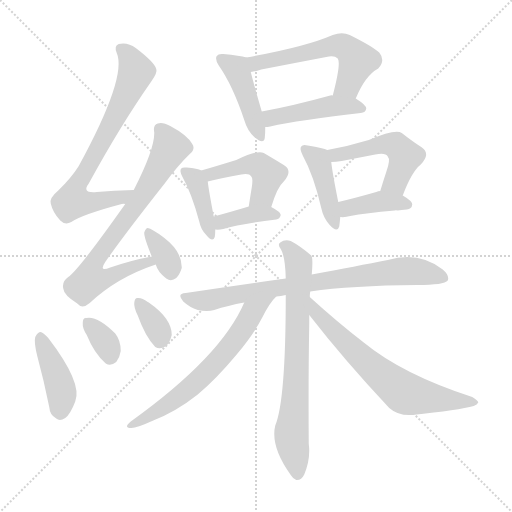
t = 0.00 s
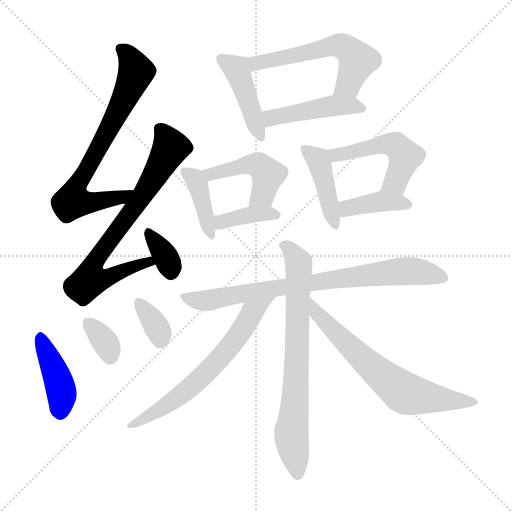
t = 2.53 s
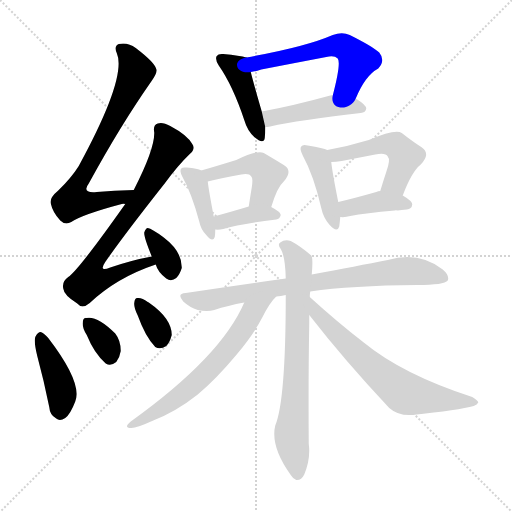
t = 5.05 s
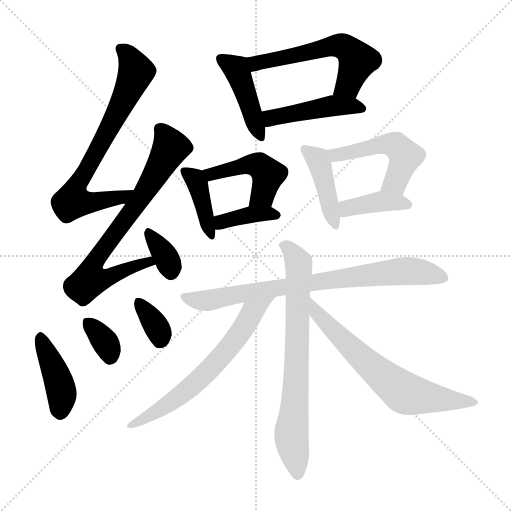
t = 7.58 s
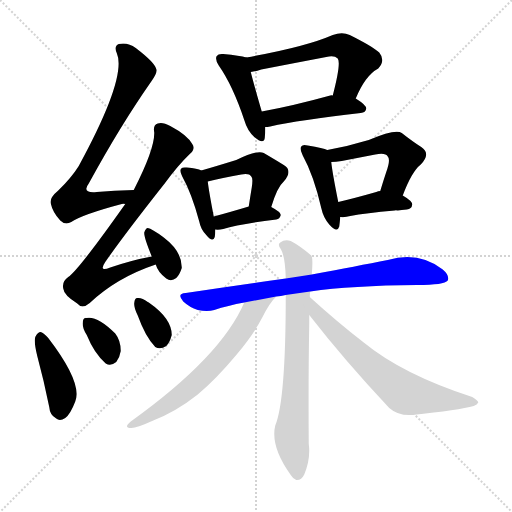
t = 10.11 s
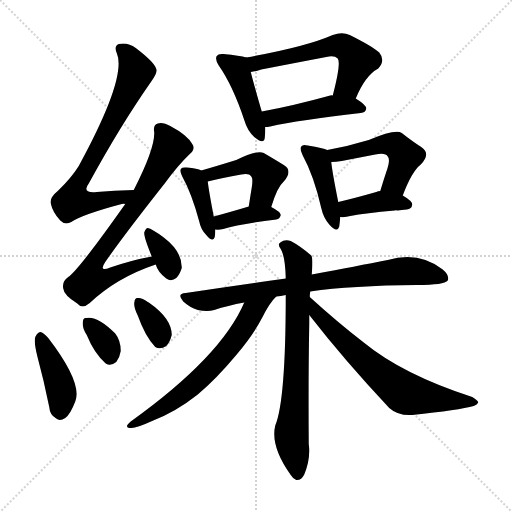
t = 12.63 s

The animated SVG that drew these frames (rendered in a browser with its animation timeline set to each time). Animation: 19 CSS @keyframes rules; one cycle of 12.63 s.

<svg version="1.1" viewBox="0 0 1024 1024" xmlns="http://www.w3.org/2000/svg">
  <g stroke="lightgray" stroke-dasharray="1,1" stroke-width="1" transform="scale(4, 4)">
    <line x1="0" y1="0" x2="256" y2="256"></line>
    <line x1="256" y1="0" x2="0" y2="256"></line>
    <line x1="128" y1="0" x2="128" y2="256"></line>
    <line x1="0" y1="128" x2="256" y2="128"></line>
  </g>
<g transform="scale(1, -1) translate(0, -900)">
   <style type="text/css">
    @keyframes keyframes0 {
      from {
       stroke: blue;
       stroke-dashoffset: 719;
       stroke-width: 128;
       }
       70% {
       animation-timing-function: step-end;
       stroke: blue;
       stroke-dashoffset: 0;
       stroke-width: 128;
       }
       to {
       stroke: black;
       stroke-width: 1024;
       }
       }
       #make-me-a-hanzi-animation-0 {
         animation: keyframes0 0.835124s both;
         animation-delay: 0.000000s;
         animation-timing-function: linear;
       }
    @keyframes keyframes1 {
      from {
       stroke: blue;
       stroke-dashoffset: 718;
       stroke-width: 128;
       }
       70% {
       animation-timing-function: step-end;
       stroke: blue;
       stroke-dashoffset: 0;
       stroke-width: 128;
       }
       to {
       stroke: black;
       stroke-width: 1024;
       }
       }
       #make-me-a-hanzi-animation-1 {
         animation: keyframes1 0.834310s both;
         animation-delay: 0.835124s;
         animation-timing-function: linear;
       }
    @keyframes keyframes2 {
      from {
       stroke: blue;
       stroke-dashoffset: 350;
       stroke-width: 128;
       }
       53% {
       animation-timing-function: step-end;
       stroke: blue;
       stroke-dashoffset: 0;
       stroke-width: 128;
       }
       to {
       stroke: black;
       stroke-width: 1024;
       }
       }
       #make-me-a-hanzi-animation-2 {
         animation: keyframes2 0.534831s both;
         animation-delay: 1.669434s;
         animation-timing-function: linear;
       }
    @keyframes keyframes3 {
      from {
       stroke: blue;
       stroke-dashoffset: 416;
       stroke-width: 128;
       }
       58% {
       animation-timing-function: step-end;
       stroke: blue;
       stroke-dashoffset: 0;
       stroke-width: 128;
       }
       to {
       stroke: black;
       stroke-width: 1024;
       }
       }
       #make-me-a-hanzi-animation-3 {
         animation: keyframes3 0.588542s both;
         animation-delay: 2.204264s;
         animation-timing-function: linear;
       }
    @keyframes keyframes4 {
      from {
       stroke: blue;
       stroke-dashoffset: 342;
       stroke-width: 128;
       }
       53% {
       animation-timing-function: step-end;
       stroke: blue;
       stroke-dashoffset: 0;
       stroke-width: 128;
       }
       to {
       stroke: black;
       stroke-width: 1024;
       }
       }
       #make-me-a-hanzi-animation-4 {
         animation: keyframes4 0.528320s both;
         animation-delay: 2.792806s;
         animation-timing-function: linear;
       }
    @keyframes keyframes5 {
      from {
       stroke: blue;
       stroke-dashoffset: 340;
       stroke-width: 128;
       }
       53% {
       animation-timing-function: step-end;
       stroke: blue;
       stroke-dashoffset: 0;
       stroke-width: 128;
       }
       to {
       stroke: black;
       stroke-width: 1024;
       }
       }
       #make-me-a-hanzi-animation-5 {
         animation: keyframes5 0.526693s both;
         animation-delay: 3.321126s;
         animation-timing-function: linear;
       }
    @keyframes keyframes6 {
      from {
       stroke: blue;
       stroke-dashoffset: 435;
       stroke-width: 128;
       }
       59% {
       animation-timing-function: step-end;
       stroke: blue;
       stroke-dashoffset: 0;
       stroke-width: 128;
       }
       to {
       stroke: black;
       stroke-width: 1024;
       }
       }
       #make-me-a-hanzi-animation-6 {
         animation: keyframes6 0.604004s both;
         animation-delay: 3.847819s;
         animation-timing-function: linear;
       }
    @keyframes keyframes7 {
      from {
       stroke: blue;
       stroke-dashoffset: 563;
       stroke-width: 128;
       }
       65% {
       animation-timing-function: step-end;
       stroke: blue;
       stroke-dashoffset: 0;
       stroke-width: 128;
       }
       to {
       stroke: black;
       stroke-width: 1024;
       }
       }
       #make-me-a-hanzi-animation-7 {
         animation: keyframes7 0.708171s both;
         animation-delay: 4.451823s;
         animation-timing-function: linear;
       }
    @keyframes keyframes8 {
      from {
       stroke: blue;
       stroke-dashoffset: 453;
       stroke-width: 128;
       }
       60% {
       animation-timing-function: step-end;
       stroke: blue;
       stroke-dashoffset: 0;
       stroke-width: 128;
       }
       to {
       stroke: black;
       stroke-width: 1024;
       }
       }
       #make-me-a-hanzi-animation-8 {
         animation: keyframes8 0.618652s both;
         animation-delay: 5.159993s;
         animation-timing-function: linear;
       }
    @keyframes keyframes9 {
      from {
       stroke: blue;
       stroke-dashoffset: 398;
       stroke-width: 128;
       }
       56% {
       animation-timing-function: step-end;
       stroke: blue;
       stroke-dashoffset: 0;
       stroke-width: 128;
       }
       to {
       stroke: black;
       stroke-width: 1024;
       }
       }
       #make-me-a-hanzi-animation-9 {
         animation: keyframes9 0.573893s both;
         animation-delay: 5.778646s;
         animation-timing-function: linear;
       }
    @keyframes keyframes10 {
      from {
       stroke: blue;
       stroke-dashoffset: 461;
       stroke-width: 128;
       }
       60% {
       animation-timing-function: step-end;
       stroke: blue;
       stroke-dashoffset: 0;
       stroke-width: 128;
       }
       to {
       stroke: black;
       stroke-width: 1024;
       }
       }
       #make-me-a-hanzi-animation-10 {
         animation: keyframes10 0.625163s both;
         animation-delay: 6.352539s;
         animation-timing-function: linear;
       }
    @keyframes keyframes11 {
      from {
       stroke: blue;
       stroke-dashoffset: 380;
       stroke-width: 128;
       }
       55% {
       animation-timing-function: step-end;
       stroke: blue;
       stroke-dashoffset: 0;
       stroke-width: 128;
       }
       to {
       stroke: black;
       stroke-width: 1024;
       }
       }
       #make-me-a-hanzi-animation-11 {
         animation: keyframes11 0.559245s both;
         animation-delay: 6.977702s;
         animation-timing-function: linear;
       }
    @keyframes keyframes12 {
      from {
       stroke: blue;
       stroke-dashoffset: 423;
       stroke-width: 128;
       }
       58% {
       animation-timing-function: step-end;
       stroke: blue;
       stroke-dashoffset: 0;
       stroke-width: 128;
       }
       to {
       stroke: black;
       stroke-width: 1024;
       }
       }
       #make-me-a-hanzi-animation-12 {
         animation: keyframes12 0.594238s both;
         animation-delay: 7.536947s;
         animation-timing-function: linear;
       }
    @keyframes keyframes13 {
      from {
       stroke: blue;
       stroke-dashoffset: 498;
       stroke-width: 128;
       }
       62% {
       animation-timing-function: step-end;
       stroke: blue;
       stroke-dashoffset: 0;
       stroke-width: 128;
       }
       to {
       stroke: black;
       stroke-width: 1024;
       }
       }
       #make-me-a-hanzi-animation-13 {
         animation: keyframes13 0.655273s both;
         animation-delay: 8.131185s;
         animation-timing-function: linear;
       }
    @keyframes keyframes14 {
      from {
       stroke: blue;
       stroke-dashoffset: 390;
       stroke-width: 128;
       }
       56% {
       animation-timing-function: step-end;
       stroke: blue;
       stroke-dashoffset: 0;
       stroke-width: 128;
       }
       to {
       stroke: black;
       stroke-width: 1024;
       }
       }
       #make-me-a-hanzi-animation-14 {
         animation: keyframes14 0.567383s both;
         animation-delay: 8.786458s;
         animation-timing-function: linear;
       }
    @keyframes keyframes15 {
      from {
       stroke: blue;
       stroke-dashoffset: 783;
       stroke-width: 128;
       }
       72% {
       animation-timing-function: step-end;
       stroke: blue;
       stroke-dashoffset: 0;
       stroke-width: 128;
       }
       to {
       stroke: black;
       stroke-width: 1024;
       }
       }
       #make-me-a-hanzi-animation-15 {
         animation: keyframes15 0.887207s both;
         animation-delay: 9.353841s;
         animation-timing-function: linear;
       }
    @keyframes keyframes16 {
      from {
       stroke: blue;
       stroke-dashoffset: 724;
       stroke-width: 128;
       }
       70% {
       animation-timing-function: step-end;
       stroke: blue;
       stroke-dashoffset: 0;
       stroke-width: 128;
       }
       to {
       stroke: black;
       stroke-width: 1024;
       }
       }
       #make-me-a-hanzi-animation-16 {
         animation: keyframes16 0.839193s both;
         animation-delay: 10.241048s;
         animation-timing-function: linear;
       }
    @keyframes keyframes17 {
      from {
       stroke: blue;
       stroke-dashoffset: 630;
       stroke-width: 128;
       }
       67% {
       animation-timing-function: step-end;
       stroke: blue;
       stroke-dashoffset: 0;
       stroke-width: 128;
       }
       to {
       stroke: black;
       stroke-width: 1024;
       }
       }
       #make-me-a-hanzi-animation-17 {
         animation: keyframes17 0.762695s both;
         animation-delay: 11.080241s;
         animation-timing-function: linear;
       }
    @keyframes keyframes18 {
      from {
       stroke: blue;
       stroke-dashoffset: 664;
       stroke-width: 128;
       }
       68% {
       animation-timing-function: step-end;
       stroke: blue;
       stroke-dashoffset: 0;
       stroke-width: 128;
       }
       to {
       stroke: black;
       stroke-width: 1024;
       }
       }
       #make-me-a-hanzi-animation-18 {
         animation: keyframes18 0.790365s both;
         animation-delay: 11.842936s;
         animation-timing-function: linear;
       }
</style>
<path d="M 267.5 520.0 Q 227.5 519.0 193.5 516.0 Q 162.5 513.0 177.5 533.0 Q 241.5 650.0 302.5 737.0 Q 315.5 755.0 312.5 762.0 Q 309.5 775.0 271.5 804.0 Q 255.5 816.0 237.5 812.0 Q 227.5 808.0 233.5 794.0 Q 254.5 746.0 157.5 568.0 Q 142.5 544.0 116.5 519.0 Q 98.5 504.0 101.5 493.0 Q 105.5 475.0 120.5 459.0 Q 130.5 449.0 142.5 456.0 Q 164.5 471.0 243.5 492.0 Q 246.5 493.0 250.5 492.0 C 280.5 496.0 297.5 521.0 267.5 520.0 Z" fill="lightgray"></path> 
<path d="M 303.5 387.0 Q 264.5 380.0 220.5 365.0 Q 196.5 355.0 210.5 376.0 Q 246.5 428.0 328.5 532.0 Q 355.5 569.0 379.5 592.0 Q 391.5 602.0 384.5 612.0 Q 374.5 630.0 340.5 648.0 Q 324.5 657.0 315.5 653.0 Q 305.5 650.0 308.5 635.0 Q 309.5 602.0 267.5 520.0 L 250.5 492.0 Q 156.5 359.0 136.5 346.0 Q 123.5 337.0 126.5 323.0 Q 127.5 310.0 154.5 293.0 Q 164.5 281.0 179.5 294.0 Q 233.5 345.0 311.5 371.0 C 339.5 381.0 332.5 393.0 303.5 387.0 Z" fill="lightgray"></path> 
<path d="M 311.5 371.0 Q 315.5 356.0 332.5 343.0 Q 342.5 336.0 352.5 344.0 Q 359.5 351.0 363.5 364.0 Q 364.5 397.0 327.5 425.0 Q 303.5 443.0 295.5 444.0 Q 291.5 444.0 288.5 435.0 Q 287.5 426.0 303.5 387.0 L 311.5 371.0 Z" fill="lightgray"></path> 
<path d="M 74.5 188.0 Q 87.5 140.0 98.5 86.0 Q 99.5 70.0 112.5 63.0 Q 119.5 57.0 130.5 64.0 Q 140.5 71.0 150.5 97.0 Q 165.5 134.0 96.5 224.0 Q 87.5 234.0 81.5 236.0 Q 75.5 236.0 70.5 226.0 Q 67.5 216.0 74.5 188.0 Z" fill="lightgray"></path> 
<path d="M 173.5 230.0 Q 188.5 193.0 211.5 173.0 Q 221.5 167.0 232.5 176.0 Q 239.5 185.0 241.5 198.0 Q 241.5 219.0 230.5 233.0 Q 194.5 269.0 172.5 264.0 Q 171.5 265.0 171.5 264.0 Q 165.5 264.0 165.5 254.0 Q 164.5 244.0 173.5 230.0 Z" fill="lightgray"></path> 
<path d="M 275.5 269.0 Q 290.5 227.0 310.5 206.0 Q 320.5 200.0 332.5 208.0 Q 339.5 215.0 343.5 230.0 Q 343.5 263.0 297.5 295.0 Q 296.5 296.0 295.5 296.0 Q 283.5 305.0 275.5 304.0 Q 269.5 305.0 268.5 294.0 Q 267.5 285.0 275.5 269.0 Z" fill="lightgray"></path> 
<path d="M 492.5 785.0 Q 480.5 789.0 446.5 792.0 Q 436.5 793.0 433.5 788.0 Q 429.5 782.0 437.5 769.0 Q 465.5 729.0 488.5 660.0 Q 494.5 639.0 508.5 626.0 Q 527.5 610.0 529.5 624.0 Q 530.5 633.0 530.5 646.0 L 523.5 677.0 Q 507.5 732.0 501.5 756.0 C 494.5 785.0 494.5 785.0 492.5 785.0 Z" fill="lightgray"></path> 
<path d="M 711.5 703.0 Q 730.5 749.0 756.5 763.0 Q 771.5 779.0 758.5 795.0 Q 745.5 807.0 699.5 830.0 Q 684.5 837.0 665.5 830.0 Q 610.5 806.0 492.5 785.0 C 462.5 780.0 471.5 751.0 501.5 756.0 Q 510.5 757.0 522.5 761.0 Q 589.5 774.0 652.5 786.0 Q 668.5 790.0 675.5 783.0 Q 682.5 774.0 665.5 709.0 C 658.5 680.0 699.5 676.0 711.5 703.0 Z" fill="lightgray"></path> 
<path d="M 530.5 646.0 Q 534.5 646.0 540.5 647.0 Q 597.5 660.0 721.5 674.0 Q 731.5 675.0 732.5 683.0 Q 732.5 690.0 711.5 703.0 L 665.5 709.0 Q 662.5 710.0 660.5 709.0 Q 584.5 688.0 523.5 677.0 C 493.5 672.0 500.5 644.0 530.5 646.0 Z" fill="lightgray"></path> 
<path d="M 402.5 559.0 Q 395.5 563.0 373.5 565.0 Q 364.5 566.0 362.5 563.0 Q 358.5 559.0 364.5 547.0 Q 383.5 513.0 398.5 457.0 Q 401.5 441.0 412.5 430.0 Q 425.5 414.0 429.5 426.0 Q 430.5 432.0 430.5 441.0 L 427.5 467.0 Q 417.5 519.0 415.5 537.0 C 413.5 555.0 413.5 555.0 402.5 559.0 Z" fill="lightgray"></path> 
<path d="M 542.5 486.0 Q 554.5 526.0 567.5 537.0 Q 586.5 559.0 567.5 570.0 Q 551.5 580.0 527.5 594.0 Q 515.5 601.0 472.5 580.0 Q 430.5 567.0 402.5 559.0 C 373.5 551.0 386.5 530.0 415.5 537.0 Q 443.5 544.0 482.5 551.0 Q 498.5 554.0 502.5 547.0 Q 506.5 544.0 503.5 525.0 Q 500.5 507.0 497.5 487.0 C 493.5 457.0 533.5 457.0 542.5 486.0 Z" fill="lightgray"></path> 
<path d="M 430.5 441.0 Q 437.5 440.0 446.5 442.0 Q 479.5 452.0 552.5 461.0 Q 559.5 462.0 561.5 470.0 Q 561.5 476.0 542.5 486.0 C 525.5 495.0 525.5 495.0 497.5 487.0 Q 457.5 475.0 427.5 467.0 C 398.5 459.0 400.5 443.0 430.5 441.0 Z" fill="lightgray"></path> 
<path d="M 654.5 600.0 Q 647.5 604.0 615.5 609.0 Q 605.5 612.0 602.5 607.0 Q 598.5 603.0 605.5 589.0 Q 627.5 549.0 642.5 484.0 Q 646.5 465.0 658.5 451.0 Q 674.5 433.0 678.5 447.0 Q 679.5 454.0 680.5 466.0 L 676.5 496.0 Q 664.5 556.0 662.5 576.0 C 659.5 598.0 659.5 598.0 654.5 600.0 Z" fill="lightgray"></path> 
<path d="M 805.5 509.0 Q 823.5 557.0 841.5 571.0 Q 862.5 593.0 842.5 606.0 Q 826.5 616.0 803.5 634.0 Q 791.5 643.0 737.5 620.0 Q 698.5 608.0 654.5 600.0 C 625.5 594.0 632.5 575.0 662.5 576.0 Q 671.5 576.0 683.5 578.0 Q 719.5 585.0 750.5 591.0 Q 771.5 595.0 775.5 587.0 Q 781.5 581.0 772.5 556.0 Q 766.5 538.0 760.5 518.0 C 751.5 489.0 794.5 481.0 805.5 509.0 Z" fill="lightgray"></path> 
<path d="M 680.5 466.0 Q 690.5 465.0 700.5 468.0 Q 730.5 474.0 789.5 479.0 Q 790.5 480.0 795.5 479.0 Q 802.5 480.0 813.5 481.0 Q 823.5 482.0 824.5 491.0 Q 824.5 498.0 805.5 509.0 L 760.5 518.0 Q 756.5 518.0 752.5 516.0 Q 710.5 504.0 676.5 496.0 C 647.5 489.0 650.5 467.0 680.5 466.0 Z" fill="lightgray"></path> 
<path d="M 620.5 317.0 Q 702.5 329.0 834.5 330.0 Q 888.5 330.0 895.5 339.0 Q 899.5 349.0 885.5 361.0 Q 837.5 398.0 775.5 380.0 Q 714.5 368.0 623.5 351.0 L 571.5 343.0 Q 477.5 330.0 371.5 314.0 Q 352.5 313.0 366.5 297.0 Q 379.5 285.0 395.5 280.0 Q 414.5 276.0 428.5 280.0 Q 455.5 289.0 488.5 295.0 L 552.5 307.0 Q 561.5 308.0 571.5 310.0 L 620.5 317.0 Z" fill="lightgray"></path> 
<path d="M 619.5 306.0 Q 619.5 312.0 620.5 317.0 L 623.5 351.0 Q 626.5 384.0 622.5 389.0 Q 600.5 408.0 581.5 418.0 Q 569.5 422.0 560.5 415.0 Q 554.5 412.0 561.5 402.0 Q 570.5 387.0 571.5 343.0 L 571.5 310.0 Q 571.5 99.0 550.5 49.0 Q 540.5 7.0 581.5 -50.0 Q 585.5 -57.0 592.5 -60.0 Q 602.5 -61.0 608.5 -49.0 Q 621.5 -18.0 617.5 12.0 Q 616.5 142.0 618.5 253.0 Q 618.5 262.0 618.5 270.0 L 619.5 306.0 Z" fill="lightgray"></path> 
<path d="M 488.5 295.0 Q 442.5 187.0 261.5 57.0 Q 246.5 45.0 261.5 44.0 Q 271.5 43.0 306.5 59.0 Q 352.5 77.0 395.5 111.0 Q 432.5 142.0 472.5 190.0 Q 506.5 230.0 524.5 265.0 Q 539.5 295.0 552.5 307.0 C 572.5 329.0 500.5 322.0 488.5 295.0 Z" fill="lightgray"></path> 
<path d="M 618.5 270.0 Q 688.5 180.0 778.5 84.0 Q 796.5 68.0 824.5 70.0 Q 918.5 80.0 947.5 88.0 Q 954.5 91.0 956.5 95.0 Q 956.5 99.0 944.5 106.0 Q 805.5 151.0 727.5 215.0 Q 675.5 255.0 619.5 306.0 C 597.5 326.0 600.5 294.0 618.5 270.0 Z" fill="lightgray"></path> 
      <clipPath id="make-me-a-hanzi-clip-0">
      <path d="M 267.5 520.0 Q 227.5 519.0 193.5 516.0 Q 162.5 513.0 177.5 533.0 Q 241.5 650.0 302.5 737.0 Q 315.5 755.0 312.5 762.0 Q 309.5 775.0 271.5 804.0 Q 255.5 816.0 237.5 812.0 Q 227.5 808.0 233.5 794.0 Q 254.5 746.0 157.5 568.0 Q 142.5 544.0 116.5 519.0 Q 98.5 504.0 101.5 493.0 Q 105.5 475.0 120.5 459.0 Q 130.5 449.0 142.5 456.0 Q 164.5 471.0 243.5 492.0 Q 246.5 493.0 250.5 492.0 C 280.5 496.0 297.5 521.0 267.5 520.0 Z" fill="lightgray"></path>
      </clipPath>
      <path clip-path="url(#make-me-a-hanzi-clip-0)" d="M 242.5 801.0 L 256.5 790.0 L 272.5 757.0 L 231.5 667.0 L 150.5 523.0 L 145.5 498.0 L 208.5 498.0 L 252.5 510.0 L 259.5 518.0 " fill="none" id="make-me-a-hanzi-animation-0" stroke-dasharray="591 1182" stroke-linecap="round"></path>

      <clipPath id="make-me-a-hanzi-clip-1">
      <path d="M 303.5 387.0 Q 264.5 380.0 220.5 365.0 Q 196.5 355.0 210.5 376.0 Q 246.5 428.0 328.5 532.0 Q 355.5 569.0 379.5 592.0 Q 391.5 602.0 384.5 612.0 Q 374.5 630.0 340.5 648.0 Q 324.5 657.0 315.5 653.0 Q 305.5 650.0 308.5 635.0 Q 309.5 602.0 267.5 520.0 L 250.5 492.0 Q 156.5 359.0 136.5 346.0 Q 123.5 337.0 126.5 323.0 Q 127.5 310.0 154.5 293.0 Q 164.5 281.0 179.5 294.0 Q 233.5 345.0 311.5 371.0 C 339.5 381.0 332.5 393.0 303.5 387.0 Z" fill="lightgray"></path>
      </clipPath>
      <path clip-path="url(#make-me-a-hanzi-clip-1)" d="M 320.5 641.0 L 341.5 605.0 L 273.5 491.0 L 193.5 385.0 L 187.5 352.0 L 207.5 345.0 L 285.5 373.0 L 302.5 372.0 " fill="none" id="make-me-a-hanzi-animation-1" stroke-dasharray="590 1180" stroke-linecap="round"></path>

      <clipPath id="make-me-a-hanzi-clip-2">
      <path d="M 311.5 371.0 Q 315.5 356.0 332.5 343.0 Q 342.5 336.0 352.5 344.0 Q 359.5 351.0 363.5 364.0 Q 364.5 397.0 327.5 425.0 Q 303.5 443.0 295.5 444.0 Q 291.5 444.0 288.5 435.0 Q 287.5 426.0 303.5 387.0 L 311.5 371.0 Z" fill="lightgray"></path>
      </clipPath>
      <path clip-path="url(#make-me-a-hanzi-clip-2)" d="M 296.5 436.0 L 333.5 383.0 L 341.5 355.0 " fill="none" id="make-me-a-hanzi-animation-2" stroke-dasharray="222 444" stroke-linecap="round"></path>

      <clipPath id="make-me-a-hanzi-clip-3">
      <path d="M 74.5 188.0 Q 87.5 140.0 98.5 86.0 Q 99.5 70.0 112.5 63.0 Q 119.5 57.0 130.5 64.0 Q 140.5 71.0 150.5 97.0 Q 165.5 134.0 96.5 224.0 Q 87.5 234.0 81.5 236.0 Q 75.5 236.0 70.5 226.0 Q 67.5 216.0 74.5 188.0 Z" fill="lightgray"></path>
      </clipPath>
      <path clip-path="url(#make-me-a-hanzi-clip-3)" d="M 80.5 226.0 L 120.5 125.0 L 120.5 74.0 " fill="none" id="make-me-a-hanzi-animation-3" stroke-dasharray="288 576" stroke-linecap="round"></path>

      <clipPath id="make-me-a-hanzi-clip-4">
      <path d="M 173.5 230.0 Q 188.5 193.0 211.5 173.0 Q 221.5 167.0 232.5 176.0 Q 239.5 185.0 241.5 198.0 Q 241.5 219.0 230.5 233.0 Q 194.5 269.0 172.5 264.0 Q 171.5 265.0 171.5 264.0 Q 165.5 264.0 165.5 254.0 Q 164.5 244.0 173.5 230.0 Z" fill="lightgray"></path>
      </clipPath>
      <path clip-path="url(#make-me-a-hanzi-clip-4)" d="M 172.5 257.0 L 211.5 214.0 L 220.5 188.0 " fill="none" id="make-me-a-hanzi-animation-4" stroke-dasharray="214 428" stroke-linecap="round"></path>

      <clipPath id="make-me-a-hanzi-clip-5">
      <path d="M 275.5 269.0 Q 290.5 227.0 310.5 206.0 Q 320.5 200.0 332.5 208.0 Q 339.5 215.0 343.5 230.0 Q 343.5 263.0 297.5 295.0 Q 296.5 296.0 295.5 296.0 Q 283.5 305.0 275.5 304.0 Q 269.5 305.0 268.5 294.0 Q 267.5 285.0 275.5 269.0 Z" fill="lightgray"></path>
      </clipPath>
      <path clip-path="url(#make-me-a-hanzi-clip-5)" d="M 278.5 294.0 L 311.5 249.0 L 319.5 222.0 " fill="none" id="make-me-a-hanzi-animation-5" stroke-dasharray="212 424" stroke-linecap="round"></path>

      <clipPath id="make-me-a-hanzi-clip-6">
      <path d="M 492.5 785.0 Q 480.5 789.0 446.5 792.0 Q 436.5 793.0 433.5 788.0 Q 429.5 782.0 437.5 769.0 Q 465.5 729.0 488.5 660.0 Q 494.5 639.0 508.5 626.0 Q 527.5 610.0 529.5 624.0 Q 530.5 633.0 530.5 646.0 L 523.5 677.0 Q 507.5 732.0 501.5 756.0 C 494.5 785.0 494.5 785.0 492.5 785.0 Z" fill="lightgray"></path>
      </clipPath>
      <path clip-path="url(#make-me-a-hanzi-clip-6)" d="M 442.5 783.0 L 471.5 763.0 L 476.5 753.0 L 519.5 628.0 " fill="none" id="make-me-a-hanzi-animation-6" stroke-dasharray="307 614" stroke-linecap="round"></path>

      <clipPath id="make-me-a-hanzi-clip-7">
      <path d="M 711.5 703.0 Q 730.5 749.0 756.5 763.0 Q 771.5 779.0 758.5 795.0 Q 745.5 807.0 699.5 830.0 Q 684.5 837.0 665.5 830.0 Q 610.5 806.0 492.5 785.0 C 462.5 780.0 471.5 751.0 501.5 756.0 Q 510.5 757.0 522.5 761.0 Q 589.5 774.0 652.5 786.0 Q 668.5 790.0 675.5 783.0 Q 682.5 774.0 665.5 709.0 C 658.5 680.0 699.5 676.0 711.5 703.0 Z" fill="lightgray"></path>
      </clipPath>
      <path clip-path="url(#make-me-a-hanzi-clip-7)" d="M 503.5 780.0 L 512.5 773.0 L 668.5 809.0 L 686.5 807.0 L 715.5 778.0 L 696.5 730.0 L 674.5 719.0 " fill="none" id="make-me-a-hanzi-animation-7" stroke-dasharray="435 870" stroke-linecap="round"></path>

      <clipPath id="make-me-a-hanzi-clip-8">
      <path d="M 530.5 646.0 Q 534.5 646.0 540.5 647.0 Q 597.5 660.0 721.5 674.0 Q 731.5 675.0 732.5 683.0 Q 732.5 690.0 711.5 703.0 L 665.5 709.0 Q 662.5 710.0 660.5 709.0 Q 584.5 688.0 523.5 677.0 C 493.5 672.0 500.5 644.0 530.5 646.0 Z" fill="lightgray"></path>
      </clipPath>
      <path clip-path="url(#make-me-a-hanzi-clip-8)" d="M 531.5 671.0 L 543.5 664.0 L 657.5 688.0 L 701.5 689.0 L 723.5 683.0 " fill="none" id="make-me-a-hanzi-animation-8" stroke-dasharray="325 650" stroke-linecap="round"></path>

      <clipPath id="make-me-a-hanzi-clip-9">
      <path d="M 402.5 559.0 Q 395.5 563.0 373.5 565.0 Q 364.5 566.0 362.5 563.0 Q 358.5 559.0 364.5 547.0 Q 383.5 513.0 398.5 457.0 Q 401.5 441.0 412.5 430.0 Q 425.5 414.0 429.5 426.0 Q 430.5 432.0 430.5 441.0 L 427.5 467.0 Q 417.5 519.0 415.5 537.0 C 413.5 555.0 413.5 555.0 402.5 559.0 Z" fill="lightgray"></path>
      </clipPath>
      <path clip-path="url(#make-me-a-hanzi-clip-9)" d="M 369.5 558.0 L 395.5 532.0 L 421.5 430.0 " fill="none" id="make-me-a-hanzi-animation-9" stroke-dasharray="270 540" stroke-linecap="round"></path>

      <clipPath id="make-me-a-hanzi-clip-10">
      <path d="M 542.5 486.0 Q 554.5 526.0 567.5 537.0 Q 586.5 559.0 567.5 570.0 Q 551.5 580.0 527.5 594.0 Q 515.5 601.0 472.5 580.0 Q 430.5 567.0 402.5 559.0 C 373.5 551.0 386.5 530.0 415.5 537.0 Q 443.5 544.0 482.5 551.0 Q 498.5 554.0 502.5 547.0 Q 506.5 544.0 503.5 525.0 Q 500.5 507.0 497.5 487.0 C 493.5 457.0 533.5 457.0 542.5 486.0 Z" fill="lightgray"></path>
      </clipPath>
      <path clip-path="url(#make-me-a-hanzi-clip-10)" d="M 409.5 556.0 L 430.5 553.0 L 488.5 570.0 L 521.5 567.0 L 535.5 551.0 L 533.5 538.0 L 525.5 510.0 L 505.5 493.0 " fill="none" id="make-me-a-hanzi-animation-10" stroke-dasharray="333 666" stroke-linecap="round"></path>

      <clipPath id="make-me-a-hanzi-clip-11">
      <path d="M 430.5 441.0 Q 437.5 440.0 446.5 442.0 Q 479.5 452.0 552.5 461.0 Q 559.5 462.0 561.5 470.0 Q 561.5 476.0 542.5 486.0 C 525.5 495.0 525.5 495.0 497.5 487.0 Q 457.5 475.0 427.5 467.0 C 398.5 459.0 400.5 443.0 430.5 441.0 Z" fill="lightgray"></path>
      </clipPath>
      <path clip-path="url(#make-me-a-hanzi-clip-11)" d="M 434.5 448.0 L 443.5 456.0 L 494.5 470.0 L 553.5 469.0 " fill="none" id="make-me-a-hanzi-animation-11" stroke-dasharray="252 504" stroke-linecap="round"></path>

      <clipPath id="make-me-a-hanzi-clip-12">
      <path d="M 654.5 600.0 Q 647.5 604.0 615.5 609.0 Q 605.5 612.0 602.5 607.0 Q 598.5 603.0 605.5 589.0 Q 627.5 549.0 642.5 484.0 Q 646.5 465.0 658.5 451.0 Q 674.5 433.0 678.5 447.0 Q 679.5 454.0 680.5 466.0 L 676.5 496.0 Q 664.5 556.0 662.5 576.0 C 659.5 598.0 659.5 598.0 654.5 600.0 Z" fill="lightgray"></path>
      </clipPath>
      <path clip-path="url(#make-me-a-hanzi-clip-12)" d="M 609.5 602.0 L 638.5 575.0 L 668.5 451.0 " fill="none" id="make-me-a-hanzi-animation-12" stroke-dasharray="295 590" stroke-linecap="round"></path>

      <clipPath id="make-me-a-hanzi-clip-13">
      <path d="M 805.5 509.0 Q 823.5 557.0 841.5 571.0 Q 862.5 593.0 842.5 606.0 Q 826.5 616.0 803.5 634.0 Q 791.5 643.0 737.5 620.0 Q 698.5 608.0 654.5 600.0 C 625.5 594.0 632.5 575.0 662.5 576.0 Q 671.5 576.0 683.5 578.0 Q 719.5 585.0 750.5 591.0 Q 771.5 595.0 775.5 587.0 Q 781.5 581.0 772.5 556.0 Q 766.5 538.0 760.5 518.0 C 751.5 489.0 794.5 481.0 805.5 509.0 Z" fill="lightgray"></path>
      </clipPath>
      <path clip-path="url(#make-me-a-hanzi-clip-13)" d="M 662.5 596.0 L 671.5 590.0 L 753.5 610.0 L 792.5 609.0 L 809.5 588.0 L 807.5 577.0 L 790.5 536.0 L 769.5 523.0 " fill="none" id="make-me-a-hanzi-animation-13" stroke-dasharray="370 740" stroke-linecap="round"></path>

      <clipPath id="make-me-a-hanzi-clip-14">
      <path d="M 680.5 466.0 Q 690.5 465.0 700.5 468.0 Q 730.5 474.0 789.5 479.0 Q 790.5 480.0 795.5 479.0 Q 802.5 480.0 813.5 481.0 Q 823.5 482.0 824.5 491.0 Q 824.5 498.0 805.5 509.0 L 760.5 518.0 Q 756.5 518.0 752.5 516.0 Q 710.5 504.0 676.5 496.0 C 647.5 489.0 650.5 467.0 680.5 466.0 Z" fill="lightgray"></path>
      </clipPath>
      <path clip-path="url(#make-me-a-hanzi-clip-14)" d="M 685.5 474.0 L 701.5 486.0 L 749.5 496.0 L 814.5 491.0 " fill="none" id="make-me-a-hanzi-animation-14" stroke-dasharray="262 524" stroke-linecap="round"></path>

      <clipPath id="make-me-a-hanzi-clip-15">
      <path d="M 620.5 317.0 Q 702.5 329.0 834.5 330.0 Q 888.5 330.0 895.5 339.0 Q 899.5 349.0 885.5 361.0 Q 837.5 398.0 775.5 380.0 Q 714.5 368.0 623.5 351.0 L 571.5 343.0 Q 477.5 330.0 371.5 314.0 Q 352.5 313.0 366.5 297.0 Q 379.5 285.0 395.5 280.0 Q 414.5 276.0 428.5 280.0 Q 455.5 289.0 488.5 295.0 L 552.5 307.0 Q 561.5 308.0 571.5 310.0 L 620.5 317.0 Z" fill="lightgray"></path>
      </clipPath>
      <path clip-path="url(#make-me-a-hanzi-clip-15)" d="M 368.5 306.0 L 413.5 299.0 L 653.5 340.0 L 804.5 358.0 L 854.5 354.0 L 888.5 344.0 " fill="none" id="make-me-a-hanzi-animation-15" stroke-dasharray="655 1310" stroke-linecap="round"></path>

      <clipPath id="make-me-a-hanzi-clip-16">
      <path d="M 619.5 306.0 Q 619.5 312.0 620.5 317.0 L 623.5 351.0 Q 626.5 384.0 622.5 389.0 Q 600.5 408.0 581.5 418.0 Q 569.5 422.0 560.5 415.0 Q 554.5 412.0 561.5 402.0 Q 570.5 387.0 571.5 343.0 L 571.5 310.0 Q 571.5 99.0 550.5 49.0 Q 540.5 7.0 581.5 -50.0 Q 585.5 -57.0 592.5 -60.0 Q 602.5 -61.0 608.5 -49.0 Q 621.5 -18.0 617.5 12.0 Q 616.5 142.0 618.5 253.0 Q 618.5 262.0 618.5 270.0 L 619.5 306.0 Z" fill="lightgray"></path>
      </clipPath>
      <path clip-path="url(#make-me-a-hanzi-clip-16)" d="M 568.5 409.0 L 592.5 383.0 L 598.5 362.0 L 591.5 115.0 L 582.5 31.0 L 594.5 -47.0 " fill="none" id="make-me-a-hanzi-animation-16" stroke-dasharray="596 1192" stroke-linecap="round"></path>

      <clipPath id="make-me-a-hanzi-clip-17">
      <path d="M 488.5 295.0 Q 442.5 187.0 261.5 57.0 Q 246.5 45.0 261.5 44.0 Q 271.5 43.0 306.5 59.0 Q 352.5 77.0 395.5 111.0 Q 432.5 142.0 472.5 190.0 Q 506.5 230.0 524.5 265.0 Q 539.5 295.0 552.5 307.0 C 572.5 329.0 500.5 322.0 488.5 295.0 Z" fill="lightgray"></path>
      </clipPath>
      <path clip-path="url(#make-me-a-hanzi-clip-17)" d="M 539.5 298.0 L 504.5 275.0 L 451.5 196.0 L 397.5 140.0 L 354.5 104.0 L 265.5 51.0 " fill="none" id="make-me-a-hanzi-animation-17" stroke-dasharray="502 1004" stroke-linecap="round"></path>

      <clipPath id="make-me-a-hanzi-clip-18">
      <path d="M 618.5 270.0 Q 688.5 180.0 778.5 84.0 Q 796.5 68.0 824.5 70.0 Q 918.5 80.0 947.5 88.0 Q 954.5 91.0 956.5 95.0 Q 956.5 99.0 944.5 106.0 Q 805.5 151.0 727.5 215.0 Q 675.5 255.0 619.5 306.0 C 597.5 326.0 600.5 294.0 618.5 270.0 Z" fill="lightgray"></path>
      </clipPath>
      <path clip-path="url(#make-me-a-hanzi-clip-18)" d="M 625.5 300.0 L 625.5 288.0 L 643.5 262.0 L 740.5 168.0 L 802.5 118.0 L 831.5 108.0 L 949.5 94.0 " fill="none" id="make-me-a-hanzi-animation-18" stroke-dasharray="536 1072" stroke-linecap="round"></path>

</g>
</svg>
